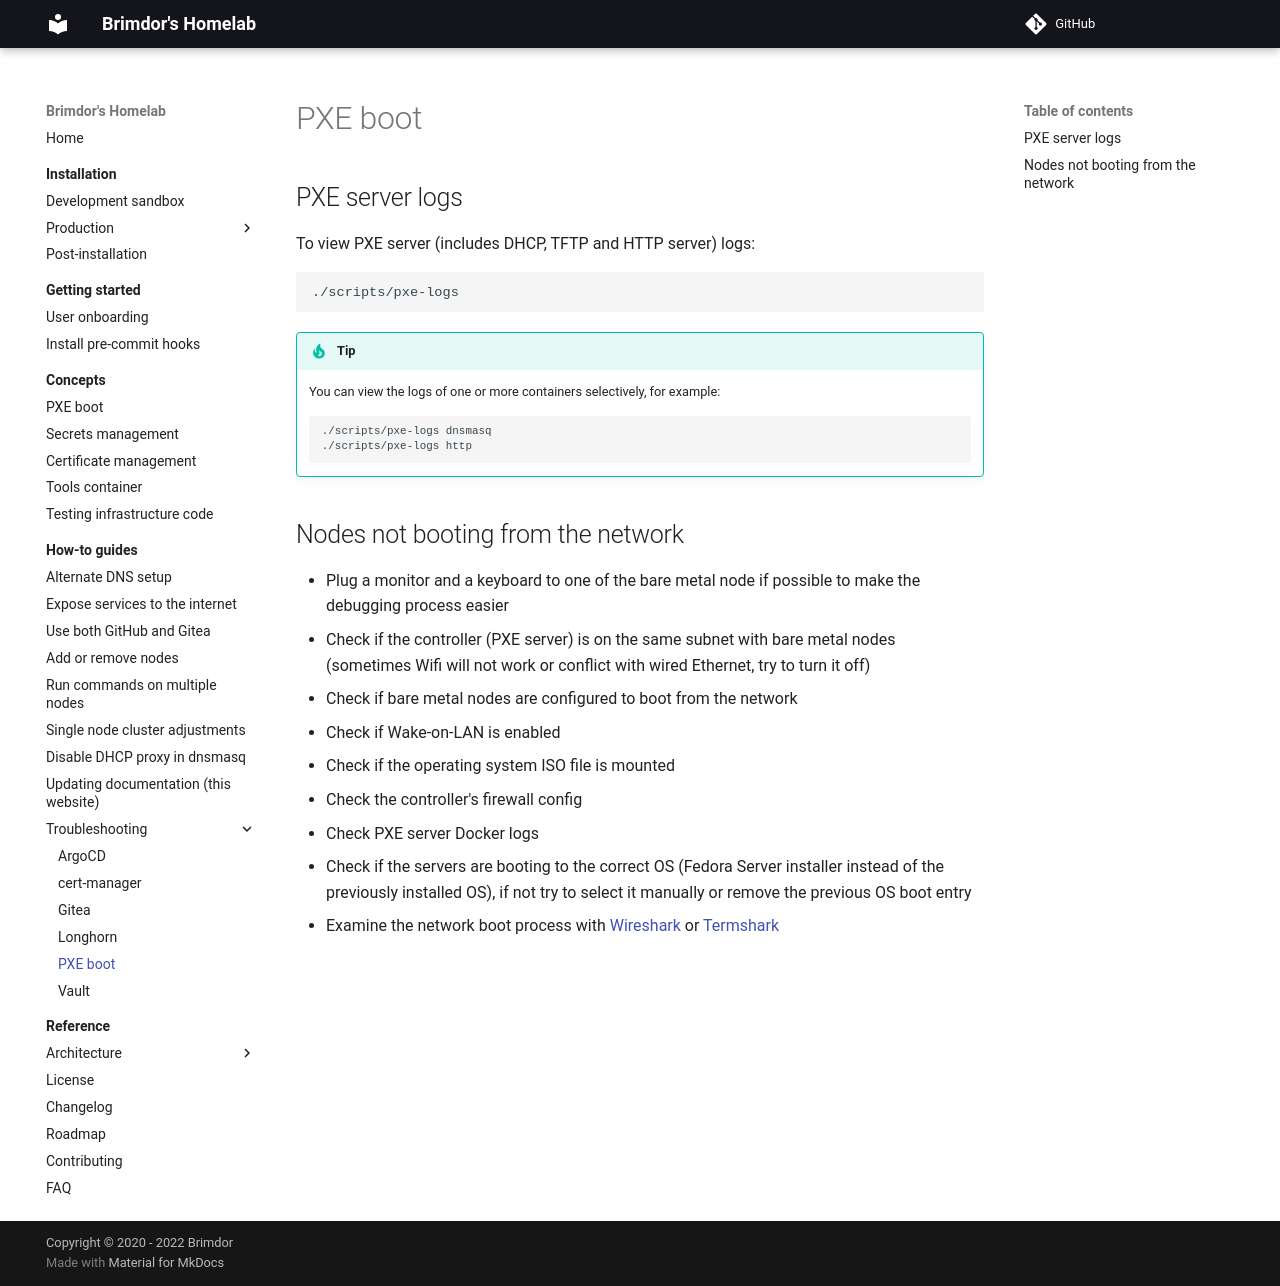

repository: brimdor/homelab-docs · page: how-to-guides/troubleshooting/pxe-boot/index.html · generator: mkdocs

# PXE boot

## PXE server logs

To view PXE server (includes DHCP, TFTP and HTTP server) logs:

```sh
./scripts/pxe-logs
```

!!! tip

    You can view the logs of one or more containers selectively, for example:

    ```sh
    ./scripts/pxe-logs dnsmasq
    ./scripts/pxe-logs http
    ```

## Nodes not booting from the network

- Plug a monitor and a keyboard to one of the bare metal node if possible to make the debugging process easier
- Check if the controller (PXE server) is on the same subnet with bare metal nodes (sometimes Wifi will not work or conflict with wired Ethernet, try to turn it off)
- Check if bare metal nodes are configured to boot from the network
- Check if Wake-on-LAN is enabled
- Check if the operating system ISO file is mounted
- Check the controller's firewall config
- Check PXE server Docker logs
- Check if the servers are booting to the correct OS (Fedora Server installer instead of the previously installed OS), if not try to select it manually or remove the previous OS boot entry
- Examine the network boot process with [Wireshark](https://www.wireshark.org) or [Termshark](https://termshark.io)
